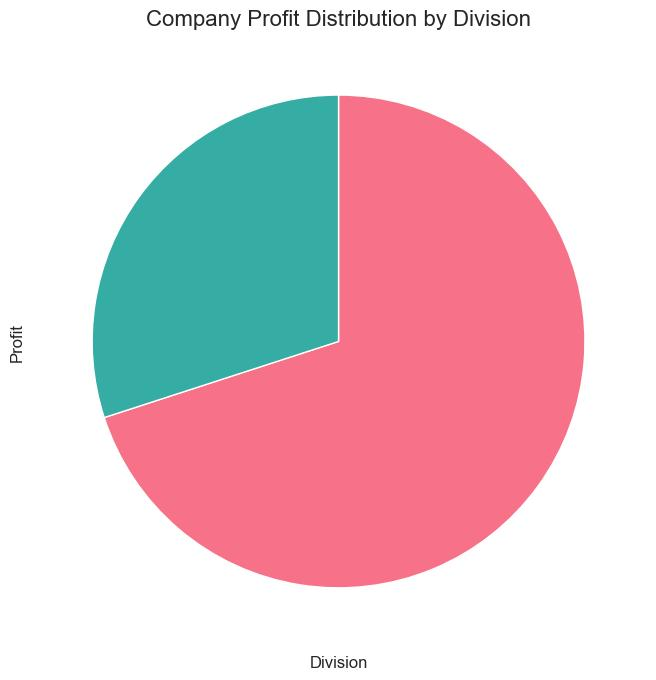

The table this chart was drawn from, first rows:
Division, Profit
Electronics, 630000
Home Appliances, 270000
